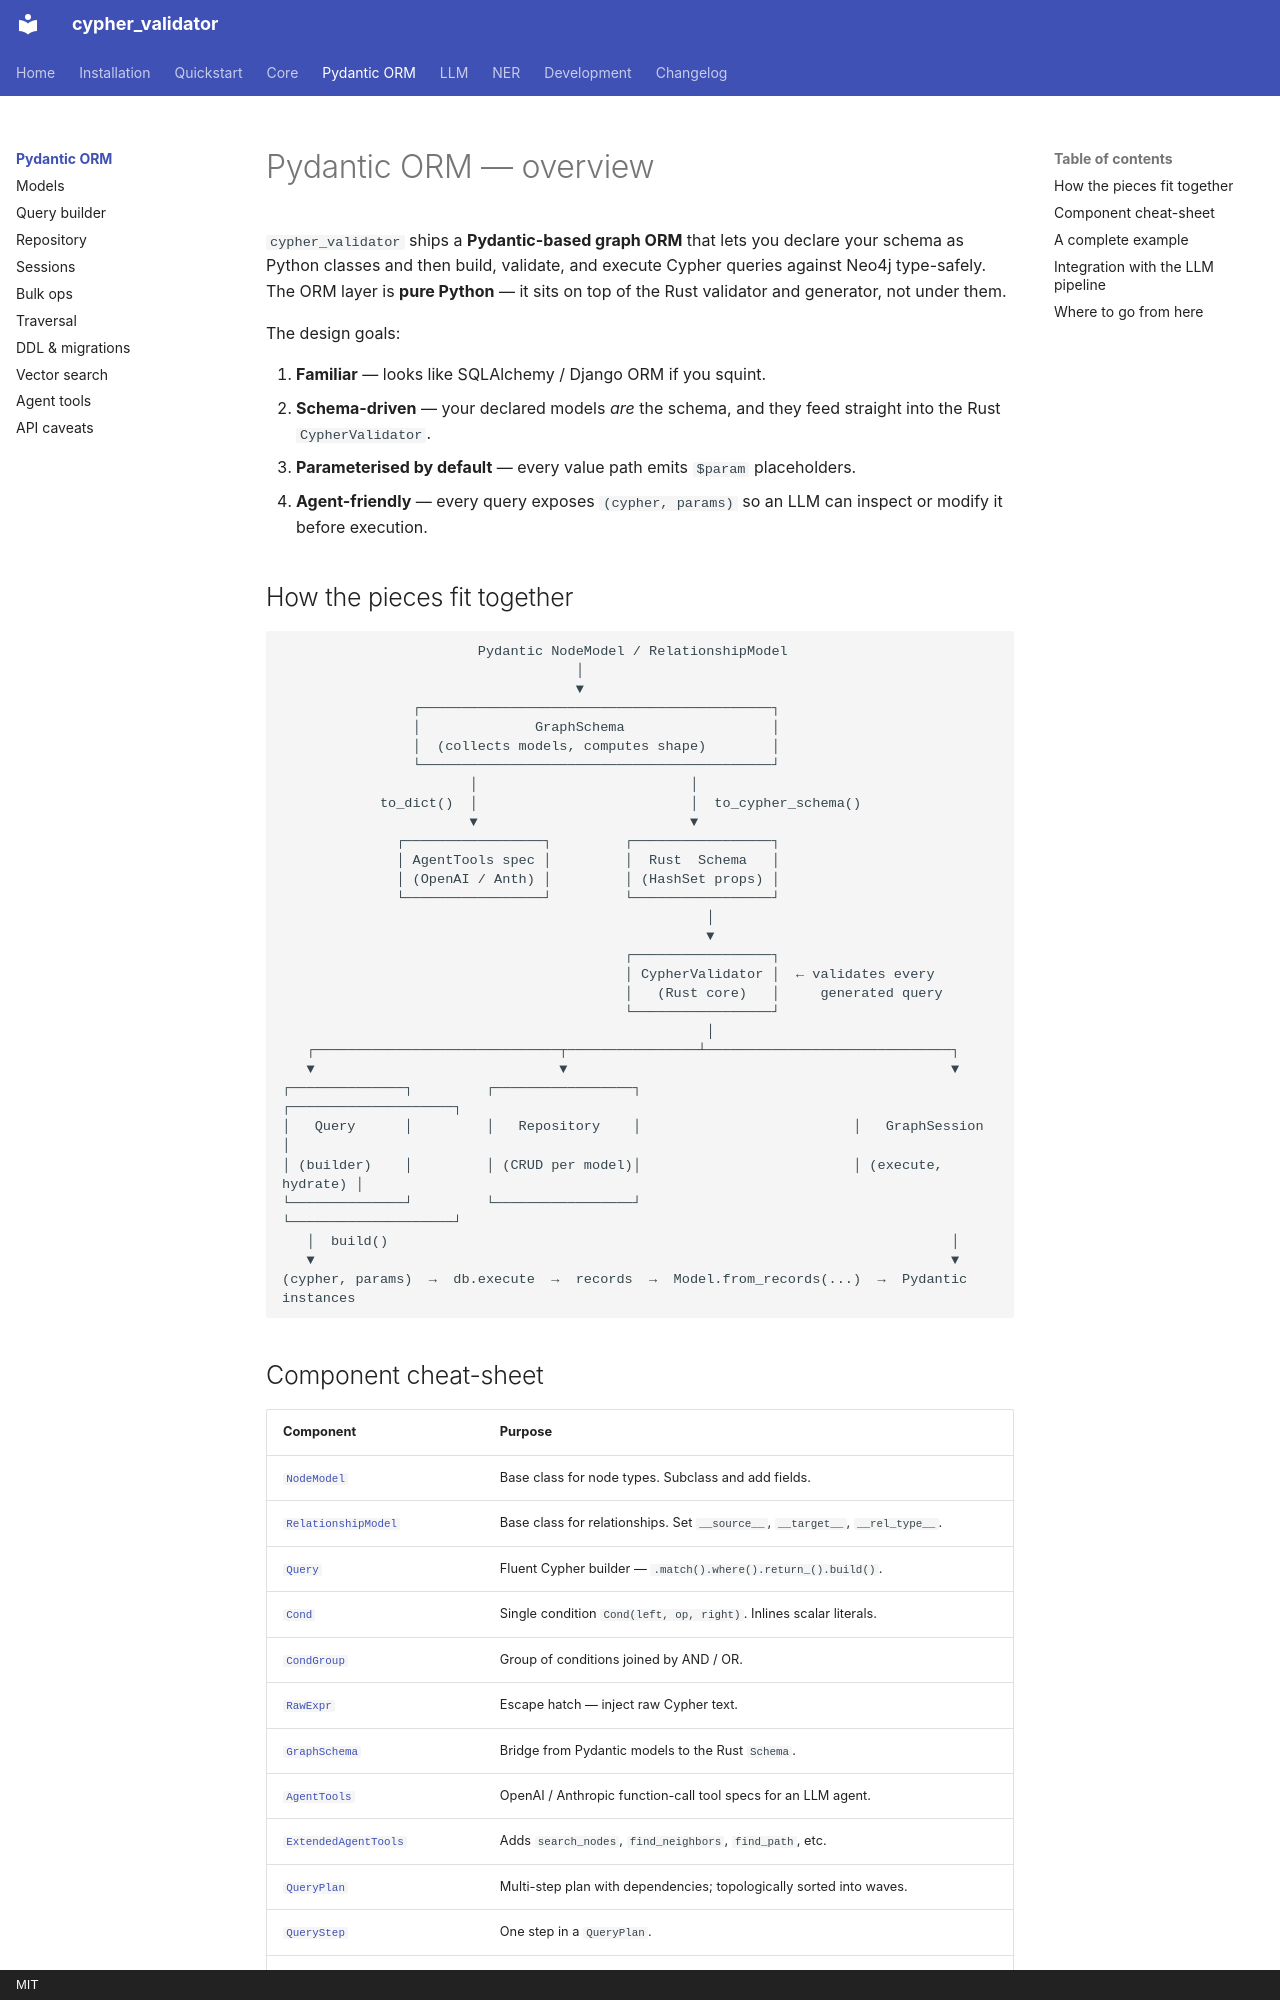

repository: plutonium-guy/cypher_validator · page: orm/index.html · generator: mkdocs · copyright: MIT

# Pydantic ORM — overview

`cypher_validator` ships a **Pydantic-based graph ORM** that lets you declare your schema as
Python classes and then build, validate, and execute Cypher queries against Neo4j
type-safely. The ORM layer is **pure Python** — it sits on top of the Rust validator and
generator, not under them.

The design goals:

1. **Familiar** — looks like SQLAlchemy / Django ORM if you squint.
2. **Schema-driven** — your declared models *are* the schema, and they feed straight into
   the Rust `CypherValidator`.
3. **Parameterised by default** — every value path emits `$param` placeholders.
4. **Agent-friendly** — every query exposes `(cypher, params)` so an LLM can inspect or
   modify it before execution.

## How the pieces fit together

```text
                        Pydantic NodeModel / RelationshipModel
                                    │
                                    ▼
                ┌───────────────────────────────────────────┐
                │              GraphSchema                  │
                │  (collects models, computes shape)        │
                └───────────────────────────────────────────┘
                       │                          │
            to_dict()  │                          │  to_cypher_schema()
                       ▼                          ▼
              ┌─────────────────┐         ┌─────────────────┐
              │ AgentTools spec │         │  Rust  Schema   │
              │ (OpenAI / Anth) │         │ (HashSet props) │
              └─────────────────┘         └─────────────────┘
                                                    │
                                                    ▼
                                          ┌─────────────────┐
                                          │ CypherValidator │  ← validates every
                                          │   (Rust core)   │     generated query
                                          └─────────────────┘
                                                    │
   ┌──────────────────────────────┬────────────────┴──────────────────────────────┐
   ▼                              ▼                                               ▼
┌──────────────┐         ┌─────────────────┐                          ┌────────────────────┐
│   Query      │         │   Repository    │                          │   GraphSession     │
│ (builder)    │         │ (CRUD per model)│                          │ (execute, hydrate) │
└──────────────┘         └─────────────────┘                          └────────────────────┘
   │  build()                                                                     │
   ▼                                                                              ▼
(cypher, params)  →  db.execute  →  records  →  Model.from_records(...)  →  Pydantic instances
```
